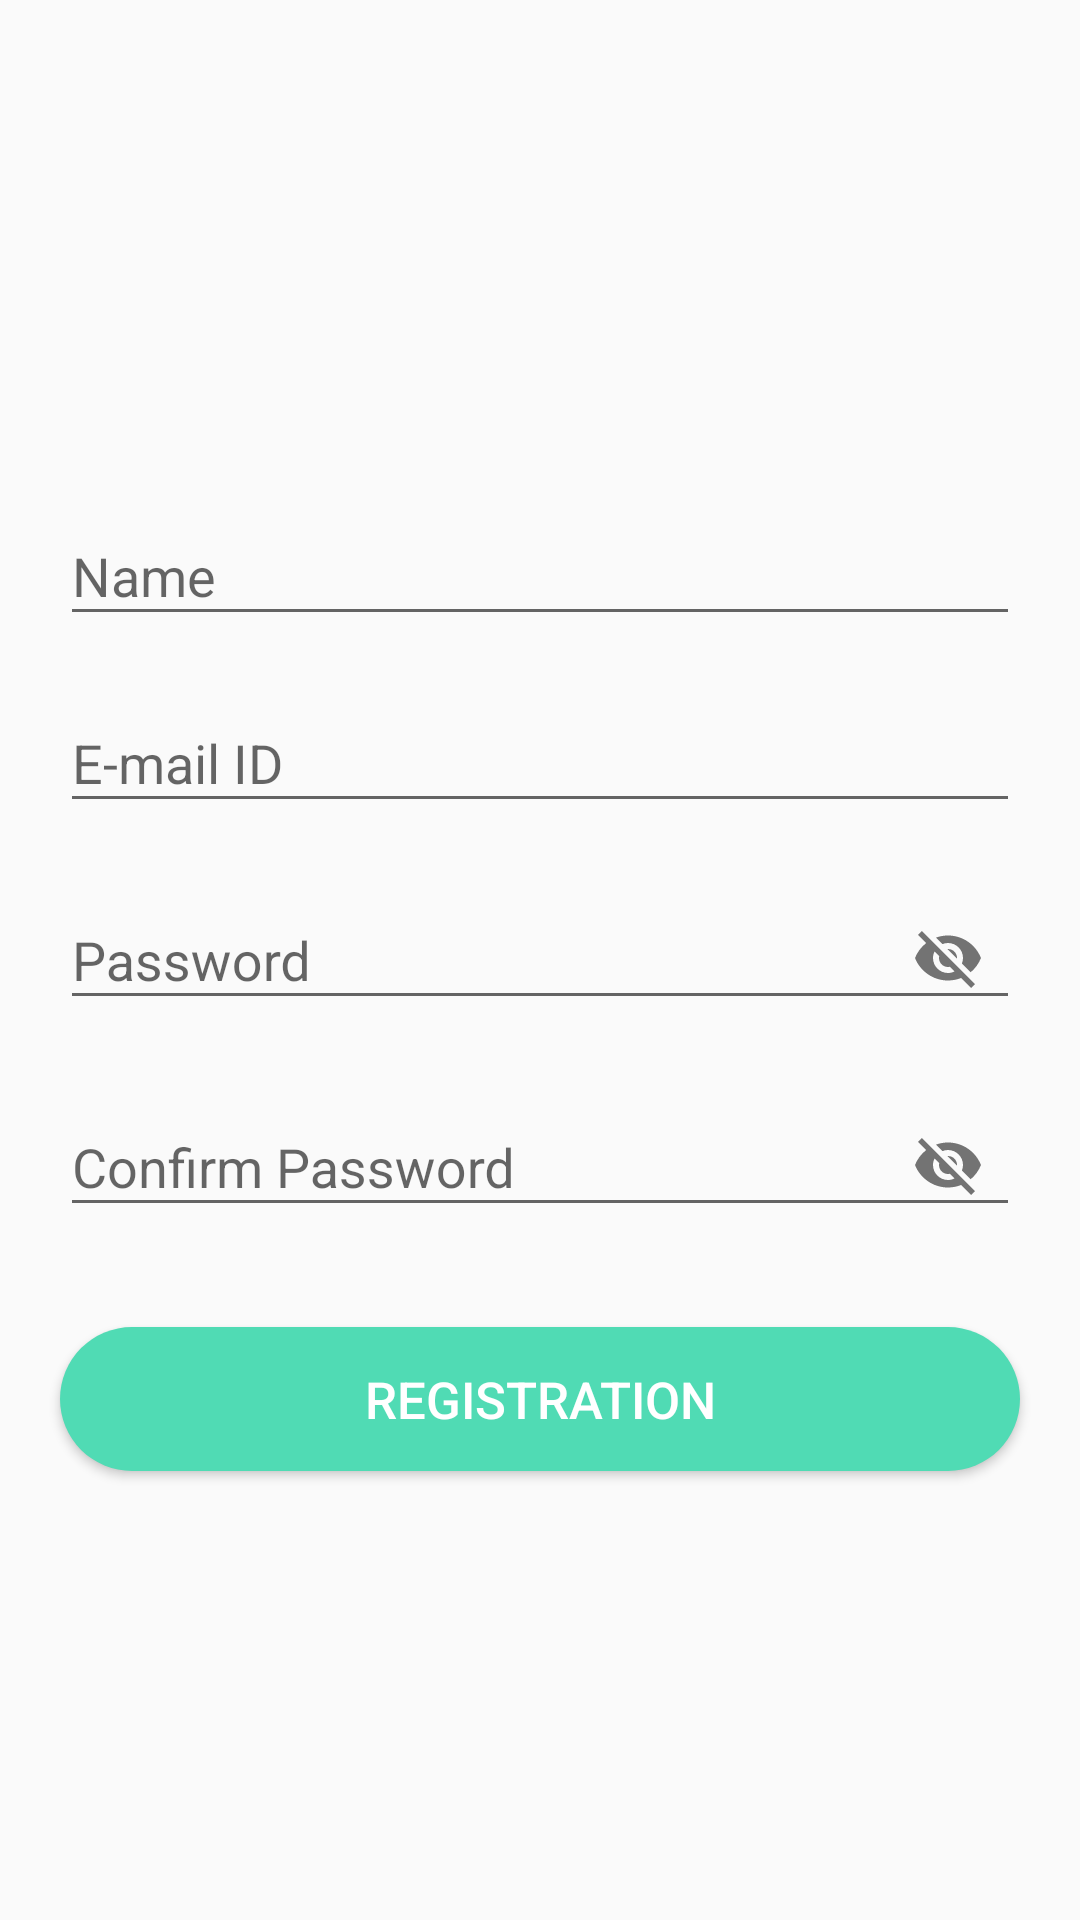

The Android layout XML behind this screen, and the referenced resources:
<!-- AndroidManifest.xml: application theme Theme.CovidCare -->
<!-- res/layout/fragment_registration.xml -->
<?xml version="1.0" encoding="utf-8"?>
<LinearLayout xmlns:android="http://schemas.android.com/apk/res/android"
    xmlns:tools="http://schemas.android.com/tools"
    android:layout_width="match_parent"
    android:layout_height="match_parent"
    xmlns:app="http://schemas.android.com/apk/res-auto"
    tools:context=".RegistrationFragment"
    android:orientation="vertical"
    android:gravity="center_vertical">

    <com.google.android.material.textfield.TextInputLayout
        android:layout_width="match_parent"
        android:layout_height="wrap_content"
        android:layout_marginBottom="10dp"
        android:layout_marginTop="30dp">
        <EditText
            android:id="@+id/name"
            android:layout_width="match_parent"
            android:layout_height="wrap_content"
            android:hint="Name"
            android:layout_marginRight="20dp"
            android:layout_marginLeft="20dp"
            />
    </com.google.android.material.textfield.TextInputLayout>
    <com.google.android.material.textfield.TextInputLayout
        android:layout_width="match_parent"
        android:layout_height="wrap_content"
        android:layout_marginBottom="10dp">
        <EditText
            android:id="@+id/Email"
            android:layout_width="match_parent"
            android:layout_height="wrap_content"
            android:hint="E-mail ID"
            android:layout_marginRight="20dp"
            android:layout_marginLeft="20dp"
            />
    </com.google.android.material.textfield.TextInputLayout>

    <com.google.android.material.textfield.TextInputLayout
        android:layout_width="match_parent"
        android:layout_height="wrap_content"
        android:layout_marginBottom="10dp"
        app:passwordToggleEnabled="true">
        <EditText
            android:id="@+id/Password"
            android:layout_width="match_parent"
            android:layout_height="wrap_content"
            android:hint="Password"
            android:layout_marginRight="20dp"
            android:layout_marginLeft="20dp"
            />
    </com.google.android.material.textfield.TextInputLayout>
    <com.google.android.material.textfield.TextInputLayout
        android:layout_width="match_parent"
        android:layout_height="wrap_content"
        android:layout_marginBottom="10dp"
        app:passwordToggleEnabled="true">
        <EditText
            android:id="@+id/confirmPassword"
            android:layout_width="match_parent"
            android:layout_height="wrap_content"
            android:hint="Confirm Password"
            android:layout_marginRight="20dp"
            android:layout_marginLeft="20dp"
            />
    </com.google.android.material.textfield.TextInputLayout>

    <Button
        android:layout_width="match_parent"
        android:layout_height="wrap_content"
        android:text="Registration"
        android:textSize="17sp"
        android:elevation="10dp"
        android:layout_margin="20dp"
        android:textColor="@color/white"
        android:background="@drawable/button_round"/>

</LinearLayout>
<!-- resources referenced by this layout -->
<resources>
  <color name="white">#FFFFFFFF</color>
  <!-- drawable button_round (drawable) -->
  <?xml version="1.0" encoding="utf-8"?>
  <shape xmlns:android="http://schemas.android.com/apk/res/android">
  <solid android:color="#50DBB4"/>
      <corners android:radius="50dp"/>
  </shape>
  <style name="Theme.CovidCare" parent="Theme.AppCompat.DayNight.NoActionBar">
          
          <item name="colorPrimary">@color/purple_500</item>
          <item name="colorPrimaryVariant">@color/purple_700</item>
          <item name="colorOnPrimary">@color/white</item>
          
          <item name="colorSecondary">@color/teal_200</item>
          <item name="colorSecondaryVariant">@color/teal_700</item>
          <item name="colorOnSecondary">@color/black</item>
          
          <item name="android:statusBarColor" tools:targetApi="l">?attr/colorPrimaryVariant</item>
          
      </style>
  <color name="purple_500">#FF6200EE</color>
  <color name="purple_700">#1C8D73</color>
  <color name="teal_200">#FF03DAC5</color>
  <color name="teal_700">#FF018786</color>
  <color name="black">#FF000000</color>
</resources>
